Image classification data set "cadmnist" (Shrek4/cad-dataset on GitHub). Class labels (5): bearings, bolts, nuts, seals, washers.

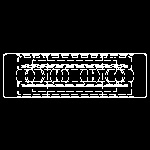
Label: bearings

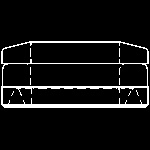
Label: seals

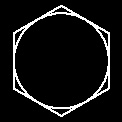
Label: bolts

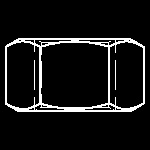
Label: nuts

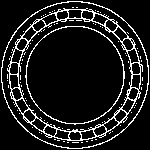
Label: bearings

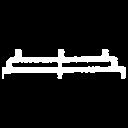
Label: washers
